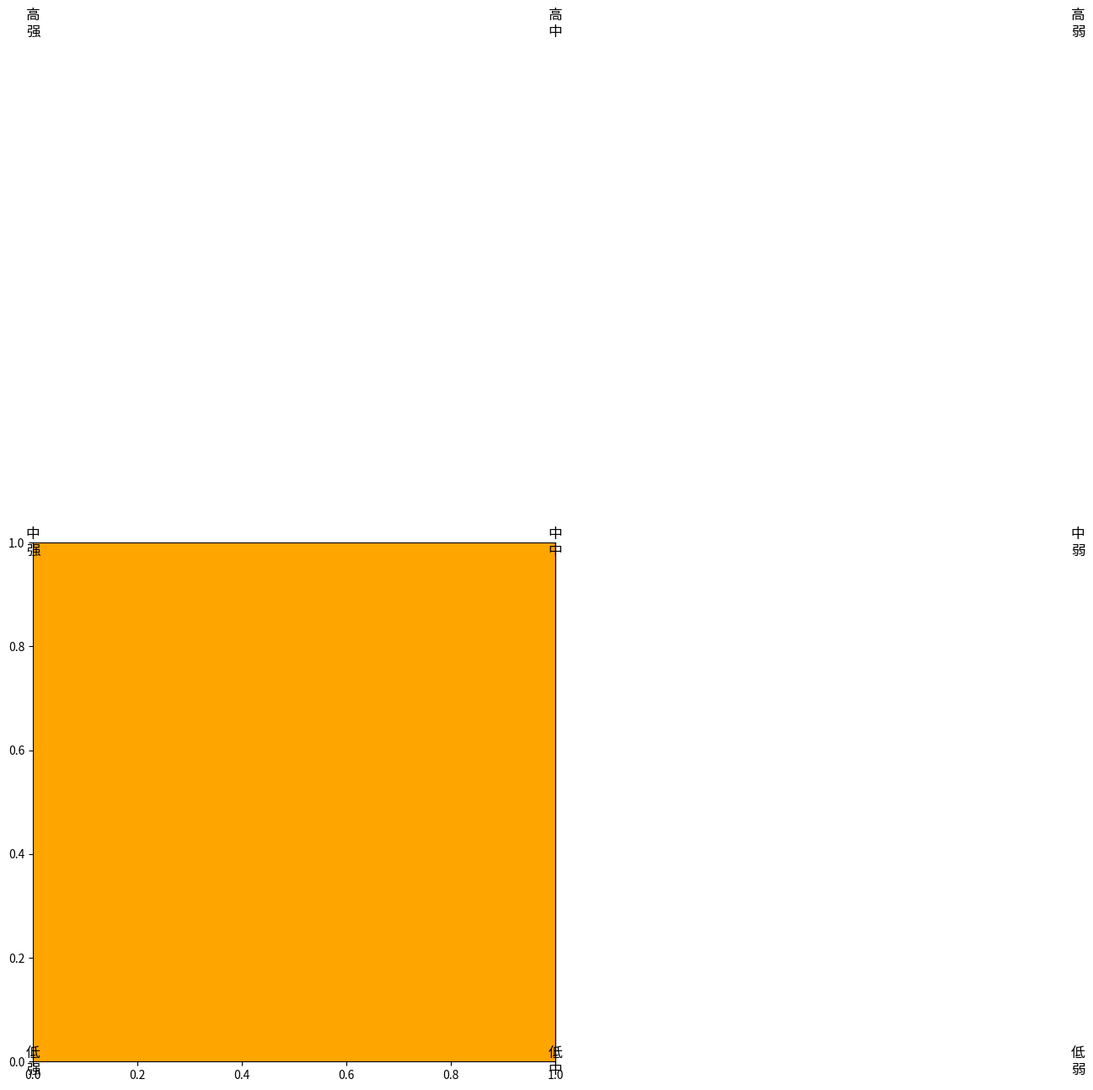

Generate this figure with matplotlib: (Note: this script raises an exception after producing the figure.)
import matplotlib.pyplot as plt

# 设置矩阵的行和列标签
rows = ['高', '中', '低']
cols = ['强', '中', '弱']

# 设置每个策略对应的颜色
colors = ["green", "lightgreen", "orange", "red"]

# 创建一个8x8的图形
fig, ax = plt.subplots(figsize=(8, 8))

# 绘制矩阵的每个单元格
for i, row in enumerate(rows):
    for j, col in enumerate(cols):
        index = i if i != 2 else i + j
        ax.text(j, 2-i, f'{row}\n{col}', va='center', ha='center', size='large')
        ax.add_patch(plt.Rectangle((j, 2-i), 1, 1, fill=True, color=colors[index]))

# 绘制策略的文字
strategies = [
    "增长/投资", "增长/投资", "持有/选择",
    "增长/投资", "持有/选择", "收获/剥离",
    "持有/选择", "收获/剥离", "收获/剥离"
]
for i, strategy in enumerate(strategies):
    ax.text(i % 3, 2 - i // 3, strategy, va='center', ha='center')

# 设置坐标轴的标签
ax.set_xticks([0.5, 1.5, 2.5])
ax.set_yticks([0.5, 1.5, 2.5])
ax.set_xticklabels(['市场竞争力\n强', '市场竞争力\n中', '市场竞争力\n弱'])
ax.set_yticklabels(['行业吸引力\n高', '行业吸引力\n中', '行业吸引力\n低'])

# 隐藏坐标轴的线和刻度
ax.set_xticks([], minor=True)
ax.set_yticks([], minor=True)
for edge in ['left', 'right', 'top', 'bottom']:
    ax.spines[edge].set_visible(False)

# 显示图形
plt.show()
